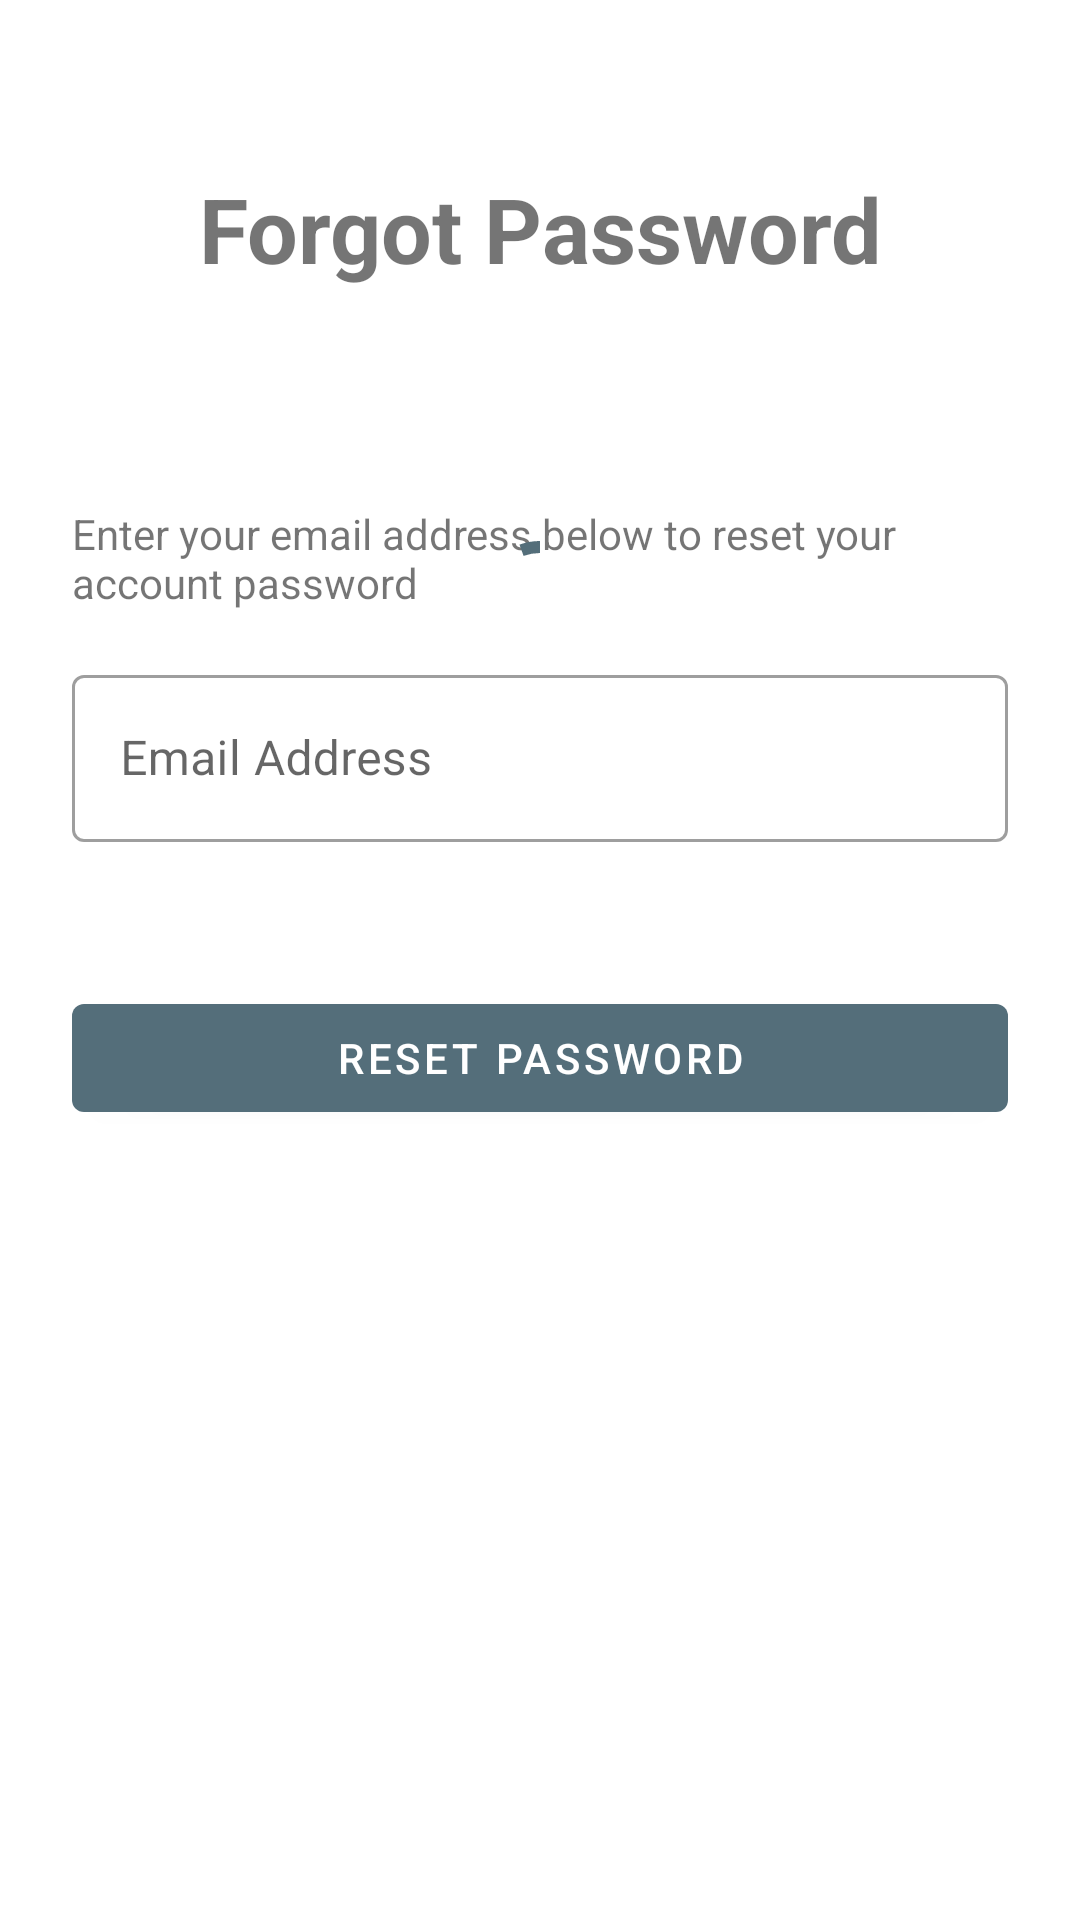

Android layout source for this screen:
<!-- AndroidManifest.xml: application theme Theme.NotesApp -->
<!-- res/layout/fragment_forgot_password.xml -->
<?xml version="1.0" encoding="utf-8"?>
<androidx.constraintlayout.widget.ConstraintLayout xmlns:android="http://schemas.android.com/apk/res/android"
    xmlns:app="http://schemas.android.com/apk/res-auto"
    xmlns:tools="http://schemas.android.com/tools"
    android:layout_width="match_parent"
    android:layout_height="match_parent"
    android:padding="24dp"
    tools:context=".ui.fragment.ForgotPasswordFragment">

    <TextView
        android:id="@+id/forgot_password_txt"
        android:layout_width="wrap_content"
        android:layout_height="wrap_content"
        android:layout_marginTop="32dp"
        android:text="@string/forgot_password"
        android:textSize="30sp"
        android:textStyle="bold"
        app:layout_constraintEnd_toEndOf="parent"
        app:layout_constraintStart_toStartOf="parent"
        app:layout_constraintTop_toTopOf="parent" />

    <TextView
        android:id="@+id/enter_email"
        android:layout_width="match_parent"
        android:layout_height="wrap_content"
        android:layout_marginTop="72dp"
        android:text="@string/enter_email_below"
        android:textSize="14sp"
        app:layout_constraintTop_toBottomOf="@id/forgot_password_txt" />

    <com.google.android.material.textfield.TextInputLayout
        android:id="@+id/email_lyt"
        style="@style/Widget.MaterialComponents.TextInputLayout.OutlinedBox"
        android:layout_width="match_parent"
        android:layout_height="wrap_content"
        android:layout_marginTop="16dp"
        android:hint="@string/email_address"
        app:layout_constraintTop_toBottomOf="@id/enter_email"
        app:startIconDrawable="@drawable/ic_baseline_alternate_email_24">

        <com.google.android.material.textfield.TextInputEditText
            android:id="@+id/email"
            android:layout_width="match_parent"
            android:layout_height="match_parent"
            android:inputType="textEmailAddress"
            android:maxLines="1" />

    </com.google.android.material.textfield.TextInputLayout>

    <com.google.android.material.button.MaterialButton
        android:id="@+id/reset_password_btn"
        android:layout_width="match_parent"
        android:layout_height="wrap_content"
        android:layout_marginTop="48dp"
        android:text="@string/reset_password"
        app:layout_constraintTop_toBottomOf="@id/email_lyt" />

    <com.google.android.material.progressindicator.CircularProgressIndicator
        android:id="@+id/progress_indicator"
        style="@style/Widget.MaterialComponents.CircularProgressIndicator"
        android:layout_width="wrap_content"
        android:layout_height="wrap_content"
        android:indeterminate="true"
        app:layout_constraintBottom_toBottomOf="@id/reset_password_btn"
        app:layout_constraintEnd_toEndOf="parent"
        app:layout_constraintStart_toStartOf="parent"
        app:layout_constraintTop_toTopOf="parent" />

</androidx.constraintlayout.widget.ConstraintLayout>
<!-- resources referenced by this layout -->
<resources>
  <string name="email_address">Email Address</string>
  <string name="enter_email_below">Enter your email address below to reset your account password</string>
  <string name="forgot_password">Forgot Password</string>
  <string name="reset_password">Reset password</string>
  <style name="Theme.NotesApp" parent="Theme.MaterialComponents.DayNight.DarkActionBar">
          
          <item name="colorPrimary">@color/grey</item>
          <item name="colorPrimaryVariant">@color/grey_dark</item>
          <item name="colorOnPrimary">@color/white</item>
          
          <item name="colorSecondary">@color/peach_light</item>
          <item name="colorSecondaryVariant">@color/peach_dark</item>
          <item name="colorOnSecondary">@color/black</item>
          
          <item name="android:statusBarColor" tools:targetApi="l">?attr/colorPrimaryVariant</item>
          
      </style>
  <color name="grey">#546e7a</color>
  <color name="grey_dark">#29434e</color>
  <color name="white">#FFFFFFFF</color>
  <color name="peach_light">#ffbcaf</color>
  <color name="peach_dark">#c85a54</color>
  <color name="black">#FF000000</color>
</resources>
